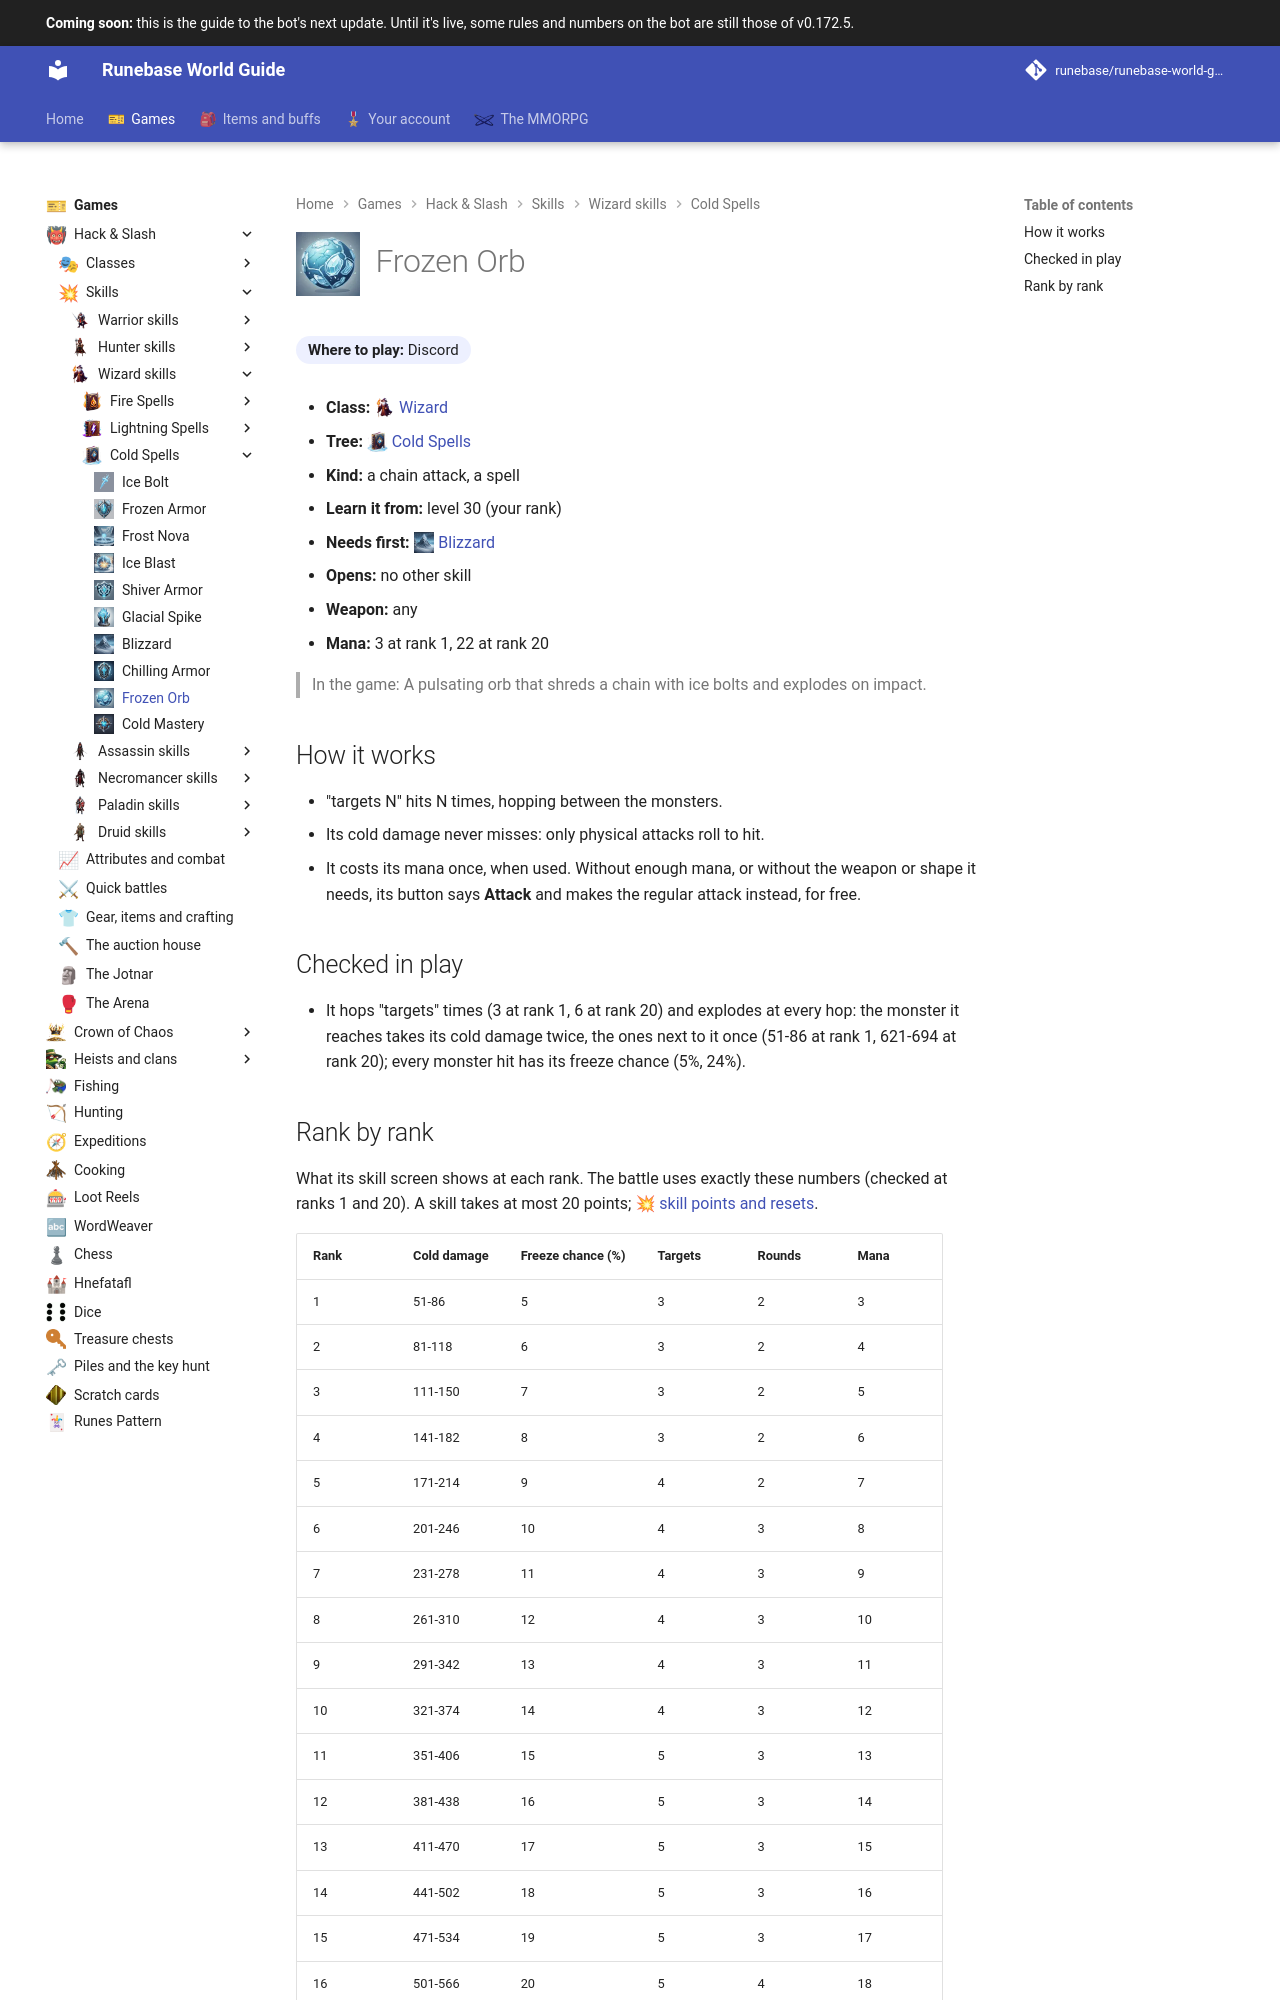

repository: Runebase/runebase-world-guide · page: next/games/hack-and-slash/skills/wizard/cold-spells/frozen-orb/index.html · generator: mkdocs

---
title: "Frozen Orb"
icon: guide/nav
nav_icon: "assets/icons/skill/wizard/frozen-orb.webp"
---

# ![Frozen Orb](../../../../../assets/icons/skill/wizard/frozen-orb.webp){ .gi .gi-title width="64" height="64" loading="lazy" } Frozen Orb

**Where to play:** Discord
{ .where-to-play }

- **Class:** <span class="gi-m">![](../../../../../assets/icons/class/wizard.webp){ .gi .gi-mention width="20" height="20" loading="lazy" }&nbsp;[Wizard](../../../classes/wizard.md)</span>
- **Tree:** <span class="gi-m">![](../../../../../assets/icons/skill-tree/cold-spells.webp){ .gi .gi-mention width="20" height="20" loading="lazy" }&nbsp;[Cold Spells](index.md)</span>
- **Kind:** a chain attack, a spell
- **Learn it from:** level 30 (your rank)
- **Needs first:** <span class="gi-m">![](../../../../../assets/icons/skill/wizard/blizzard.webp){ .gi .gi-mention width="20" height="20" loading="lazy" }&nbsp;[Blizzard](blizzard.md)</span>
- **Opens:** no other skill
- **Weapon:** any
- **Mana:** 3 at rank 1, 22 at rank 20

> In the game: A pulsating orb that shreds a chain with ice bolts and explodes on impact.

## How it works

- "targets N" hits N times, hopping between the monsters.
- Its cold damage never misses: only physical attacks roll to hit.
- It costs its mana once, when used. Without enough mana, or without the weapon or shape it needs, its button says **Attack** and makes the regular attack instead, for free.

## Checked in play

- It hops "targets" times (3 at rank 1, 6 at rank 20) and explodes at every hop: the monster it reaches takes its cold damage twice, the ones next to it once (51-86 at rank 1, 621-694 at rank 20); every monster hit has its freeze chance (5%, 24%).
